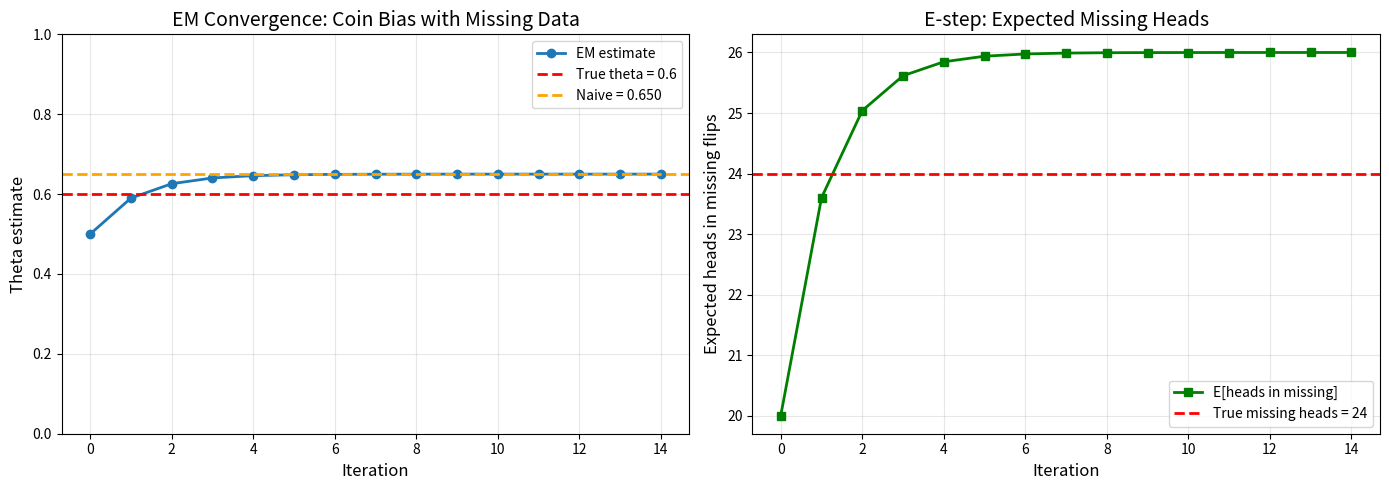

This chart was generated by the following Python code:
"""
Section 3: One Coin EM with Missing Data

This demonstrates the Expectation-Maximization algorithm when:
- The coin bias theta is UNKNOWN
- Some flip outcomes are MISSING (hidden/latent)

The chicken-and-egg problem:
- To estimate theta, we need total heads (but missing flips are unknown)
- To infer missing flips, we need theta (but that's what we're estimating)

EM alternates between:
- E-step: Compute expected missing heads given current theta
- M-step: Update theta using expected total heads
"""

import numpy as np
import matplotlib.pyplot as plt

# Set random seed for reproducibility
np.random.seed(42)

# True coin bias (unknown in practice)
true_theta = 0.6

# Total flips and missing flips
n_total = 100  # Total flips performed
n_missing = 40  # Number of flips with unknown outcomes
n_observed = n_total - n_missing  # Flips we actually see

# Simulate all flips (in reality, we wouldn't see the missing ones)
all_flips = np.random.binomial(1, true_theta, n_total)
observed_flips = all_flips[:n_observed]
missing_flips = all_flips[n_observed:]  # These are "hidden" / latent

# Count heads in observed flips
h_observed = np.sum(observed_flips)
h_missing_true = np.sum(missing_flips)  # For comparison only

print("=" * 60)
print("SETUP:")
print(f"True theta: {true_theta}")
print(f"Total flips: {n_total}")
print(f"Observed flips: {n_observed} (heads: {h_observed})")
print(f"Missing flips: {n_missing} (true heads: {h_missing_true})")
print(f"True total heads: {h_observed + h_missing_true}")
print("=" * 60)

# If we naively ignored missing data:
theta_naive = h_observed / n_observed
print(f"\nNaive estimate (ignoring missing): {theta_naive:.4f}")
print(f"True theta: {true_theta:.4f}")

# EM Algorithm
print("\n" + "=" * 60)
print("EM ALGORITHM")
print("=" * 60)

# Initialize theta randomly
theta = 0.5  # Our initial guess
max_iterations = 50
tolerance = 1e-6

theta_history = [theta]

for iteration in range(max_iterations):
    theta_old = theta

    # E-step: Compute expected heads in missing flips
    # If current theta is our best guess for P(heads),
    # then expected heads in missing flips = n_missing * theta
    expected_missing_heads = n_missing * theta

    # M-step: Update theta using expected total heads
    # MLE with "filled in" data: (observed + expected) / total
    expected_total_heads = h_observed + expected_missing_heads
    theta = expected_total_heads / n_total

    theta_history.append(theta)

    # Check convergence
    delta = abs(theta - theta_old)
    if iteration < 10 or delta > tolerance * 10:
        print(f"Iter {iteration:2d}: E[heads missing] = {expected_missing_heads:.2f}, "
              f"theta = {theta:.4f}, delta = {delta:.6f}")

    if delta < tolerance:
        print(f"\nConverged after {iteration + 1} iterations!")
        break

# Oracle estimate: what we'd get if we knew the missing data
theta_oracle = (h_observed + h_missing_true) / n_total

print("\n" + "=" * 60)
print("RESULTS:")
print(f"Initial theta guess:  0.5000")
print(f"EM final estimate:    {theta:.4f}")
print(f"Naive estimate:       {theta_naive:.4f}")
print(f"Oracle (know all):    {theta_oracle:.4f}")
print(f"True theta:           {true_theta:.4f}")
print(f"\nEM error:    {abs(theta - true_theta):.4f}")
print(f"Naive error: {abs(theta_naive - true_theta):.4f}")
print(f"Oracle error:{abs(theta_oracle - true_theta):.4f}")
print("=" * 60)

# Visualization
fig, axes = plt.subplots(1, 2, figsize=(14, 5))

# Plot 1: Convergence of theta
ax1 = axes[0]
ax1.plot(theta_history, 'o-', linewidth=2, markersize=6, label='EM estimate')
ax1.axhline(y=true_theta, color='r', linestyle='--', linewidth=2, label=f'True theta = {true_theta}')
ax1.axhline(y=theta_naive, color='orange', linestyle='--', linewidth=2, label=f'Naive = {theta_naive:.3f}')
ax1.set_xlabel('Iteration', fontsize=12)
ax1.set_ylabel('Theta estimate', fontsize=12)
ax1.set_title('EM Convergence: Coin Bias with Missing Data', fontsize=14)
ax1.legend(fontsize=10)
ax1.grid(True, alpha=0.3)
ax1.set_ylim(0, 1)

# Plot 2: Expected missing heads over iterations
expected_missing_history = [n_missing * th for th in theta_history]
ax2 = axes[1]
ax2.plot(expected_missing_history, 's-', linewidth=2, markersize=6, color='green', label='E[heads in missing]')
ax2.axhline(y=h_missing_true, color='r', linestyle='--', linewidth=2, label=f'True missing heads = {h_missing_true}')
ax2.set_xlabel('Iteration', fontsize=12)
ax2.set_ylabel('Expected heads in missing flips', fontsize=12)
ax2.set_title('E-step: Expected Missing Heads', fontsize=14)
ax2.legend(fontsize=10)
ax2.grid(True, alpha=0.3)

plt.tight_layout()
plt.savefig('03_one_coin_em_missing.png', dpi=150)
print("\nSaved plot to: 03_one_coin_em_missing.png")

print("\n" + "=" * 60)
print("WHY EM CONVERGES TO 0.65 (NOT 0.6):")
print("")
print("EM finds the MAXIMUM LIKELIHOOD ESTIMATE given OBSERVED data.")
print("")
print("The observed data (60 flips, 39 heads) suggests theta = 0.65.")
print("EM correctly identifies this as the most likely value given")
print("what we actually observed.")
print("")
print("The difference from true theta (0.6) is due to SAMPLING VARIANCE:")
print("- True theta: 0.60 (the underlying coin bias)")
print("- Observed: 39/60 = 0.65 (random variation in the 60 observed flips)")
print("- Oracle: 63/100 = 0.63 (closer to truth with more data)")
print("")
print("WHY EM ISN'T USEFUL FOR THIS PROBLEM:")
print("")
print("For this simple one-coin problem, EM and the naive estimate")
print("converge to the SAME value. Why? Because the math works out that way:")
print("")
print("  E-step: Expected missing heads = k * theta")
print("  M-step: theta_new = (h_obs + k*theta) / n")
print("")
print("At convergence: theta = (h_obs + k*theta) / n")
print("               theta = h_obs / (n - k) = h_obs / n_obs")
print("")
print("This is exactly the NAIVE estimate! The iterations converge to")
print("the same closed-form solution we could have computed directly.")
print("")
print("EM's POWER comes from complex problems where the M-step does NOT")
print("have a closed-form solution. In the two-coin problem, the M-step")
print("requires solving for theta_1, theta_2, AND pi simultaneously —")
print("the iterative structure becomes essential, not redundant.")
print("")
print("KEY INSIGHT:")
print("EM handles missing data by alternating between:")
print("  E-step: Fill in missing data using current parameter estimate")
print("  M-step: Update parameters using 'completed' data")
print("")
print("Each iteration improves the estimate. The E-step computes")
print("the EXPECTATION of missing data; the M-step does MAXIMUM")
print("likelihood estimation with that expectation.")
print("=" * 60)
